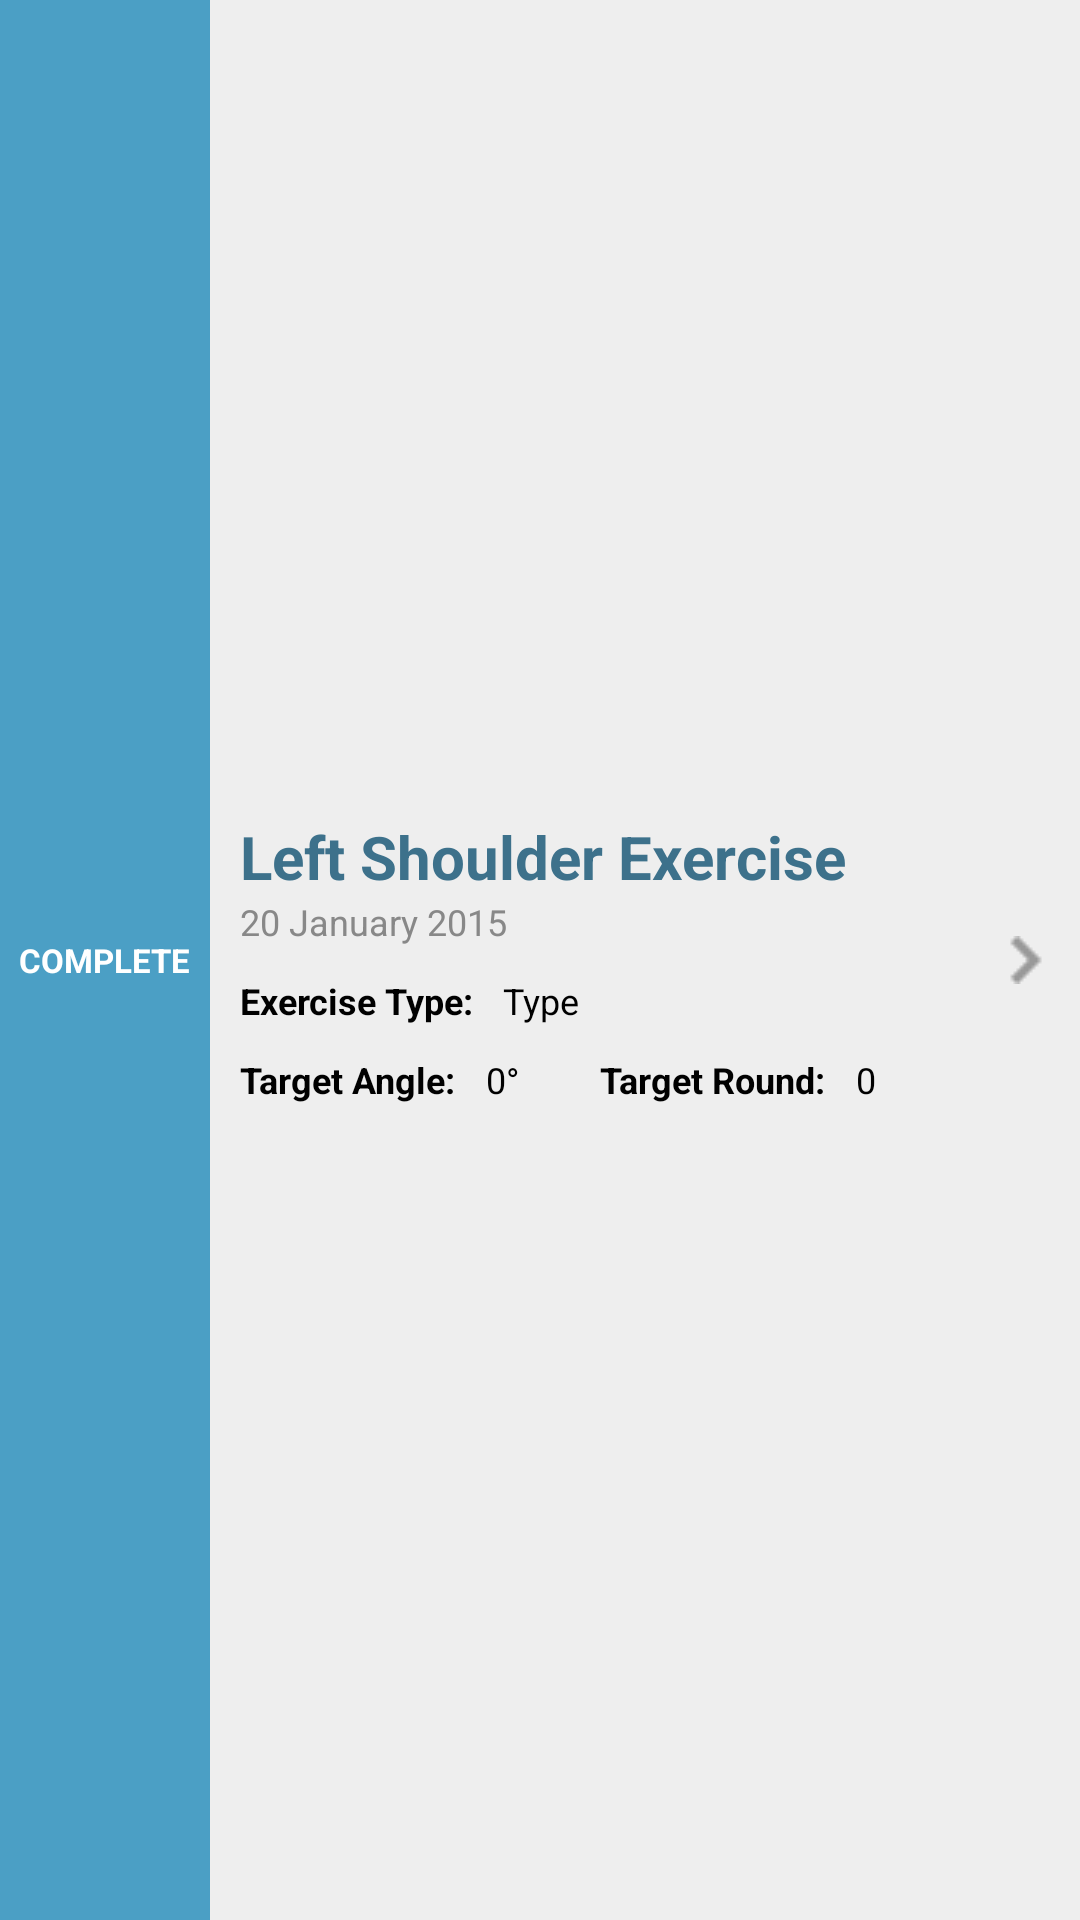

Reconstruct the res/layout file that produces this screen, plus the resources it refers to.
<!-- AndroidManifest.xml: application theme AppTheme -->
<!-- res/layout/lv_task_complete.xml -->
<?xml version="1.0" encoding="utf-8"?>
<RelativeLayout xmlns:android="http://schemas.android.com/apk/res/android"
    android:layout_width="match_parent" android:layout_height="match_parent"
    android:gravity="center_vertical"
    android:orientation="horizontal"
    android:background="@color/light_grey">

    <LinearLayout
        android:orientation="horizontal"
        android:layout_width="wrap_content"
        android:layout_height="fill_parent"
        android:gravity="center_vertical"
        android:layout_alignParentTop="true"
        android:layout_alignParentLeft="true"
        android:layout_alignParentStart="true">
        <LinearLayout
            android:orientation="horizontal"
            android:layout_width="70dp"
            android:layout_height="fill_parent"
            android:gravity="center"
            android:background="@color/blue">

            <TextView
                android:layout_width="wrap_content"
                android:layout_height="wrap_content"
                android:text="@string/complete"
                android:id="@+id/status"
                android:layout_gravity="center_vertical"
                android:textStyle="bold"
                android:textSize="11sp"
                android:textColor="@color/white" />
        </LinearLayout>

        <LinearLayout
            android:orientation="vertical"
            android:layout_width="320dp"
            android:layout_height="wrap_content"
            android:id="@+id/info_layout"
            android:padding="10dp">

            <TextView
                android:layout_width="wrap_content"
                android:layout_height="wrap_content"
                android:text="Left Shoulder Exercise"
                android:id="@+id/tv_exercise_name"
                android:textColor="@color/primary"
                android:textStyle="bold"
                android:textSize="20sp" />

            <TextView
                android:layout_width="wrap_content"
                android:layout_height="wrap_content"
                android:text="20 January 2015"
                android:id="@+id/tv_date"
                android:textColor="@color/grey"
                android:textSize="12sp" />
            <LinearLayout
                android:orientation="horizontal"
                android:layout_width="match_parent"
                android:layout_height="wrap_content"
                android:layout_marginTop="10dp">

                <LinearLayout
                    android:orientation="horizontal"
                    android:layout_width="240dp"
                    android:layout_height="match_parent">

                    <TextView
                        android:layout_width="wrap_content"
                        android:layout_height="wrap_content"
                        android:text="Exercise Type:"
                        android:id="@+id/tv_type"
                        android:layout_marginRight="10dp"
                        android:textStyle="bold"
                        android:textColor="@color/black"
                        android:textSize="12sp" />

                    <TextView
                        android:layout_width="wrap_content"
                        android:layout_height="wrap_content"
                        android:text="Type"
                        android:id="@+id/tv_type_name"
                        android:textColor="@color/black"
                        android:textSize="12sp" />
                </LinearLayout>

            </LinearLayout>
            <LinearLayout
                android:orientation="horizontal"
                android:layout_width="match_parent"
                android:layout_height="wrap_content"
                android:layout_marginTop="10dp">

                <LinearLayout
                    android:orientation="horizontal"
                    android:layout_width="120dp"
                    android:layout_height="match_parent">

                    <TextView
                        android:layout_width="wrap_content"
                        android:layout_height="wrap_content"
                        android:text="Target Angle:"
                        android:id="@+id/textView6"
                        android:layout_marginRight="10dp"
                        android:textStyle="bold"
                        android:textColor="@color/black"
                        android:textSize="12sp" />

                    <TextView
                        android:layout_width="wrap_content"
                        android:layout_height="wrap_content"
                        android:text="@string/default_angle"
                        android:id="@+id/tv_target_angle"
                        android:textColor="@color/black"
                        android:textSize="12sp" />
                </LinearLayout>

                <LinearLayout
                    android:orientation="horizontal"
                    android:layout_width="wrap_content"
                    android:layout_height="match_parent" >

                    <TextView
                        android:layout_width="wrap_content"
                        android:layout_height="wrap_content"
                        android:text="Target Round:"
                        android:id="@+id/textView8"
                        android:layout_marginRight="10dp"
                        android:textStyle="bold"
                        android:textColor="@color/black"
                        android:textSize="12sp" />

                    <TextView
                        android:layout_width="wrap_content"
                        android:layout_height="wrap_content"
                        android:text="@string/default_number_of_round"
                        android:id="@+id/tv_number_of_round"
                        android:textColor="@color/black"
                        android:textSize="12sp" />
                </LinearLayout>

            </LinearLayout>
        </LinearLayout>
    </LinearLayout>

    <ImageView
        android:layout_width="wrap_content"
        android:layout_height="wrap_content"
        android:id="@+id/imageView2"
        android:src="@drawable/icon_arrow"
        android:layout_marginRight="10dp"
        android:layout_alignParentRight="true"
        android:layout_centerVertical="true" />

</RelativeLayout>
<!-- resources referenced by this layout -->
<resources>
  <color name="black">#000</color>
  <color name="blue">#4b9fc5</color>
  <color name="grey">#888</color>
  <color name="light_grey">#EEE</color>
  <color name="primary">#3d718b</color>
  <color name="white">#FFF</color>
  <!-- drawable icon_arrow: png bitmap (drawable, 164 bytes) -->
  <string name="complete">COMPLETE</string>
  <string name="default_angle">0°</string>
  <string name="default_number_of_round">0</string>
  <style name="AppTheme" parent="Theme.AppCompat.Light.DarkActionBar">
          
          
          <item name="colorPrimary">@color/colorPrimary</item>
          <item name="colorPrimaryDark">@color/colorPrimaryDark</item>
          <item name="colorAccent">@color/colorAccent</item>
      </style>
  <color name="colorPrimary">#3d718b</color>
  <color name="colorPrimaryDark">#285c70</color>
  <color name="colorAccent">#4b9fc5</color>
</resources>
